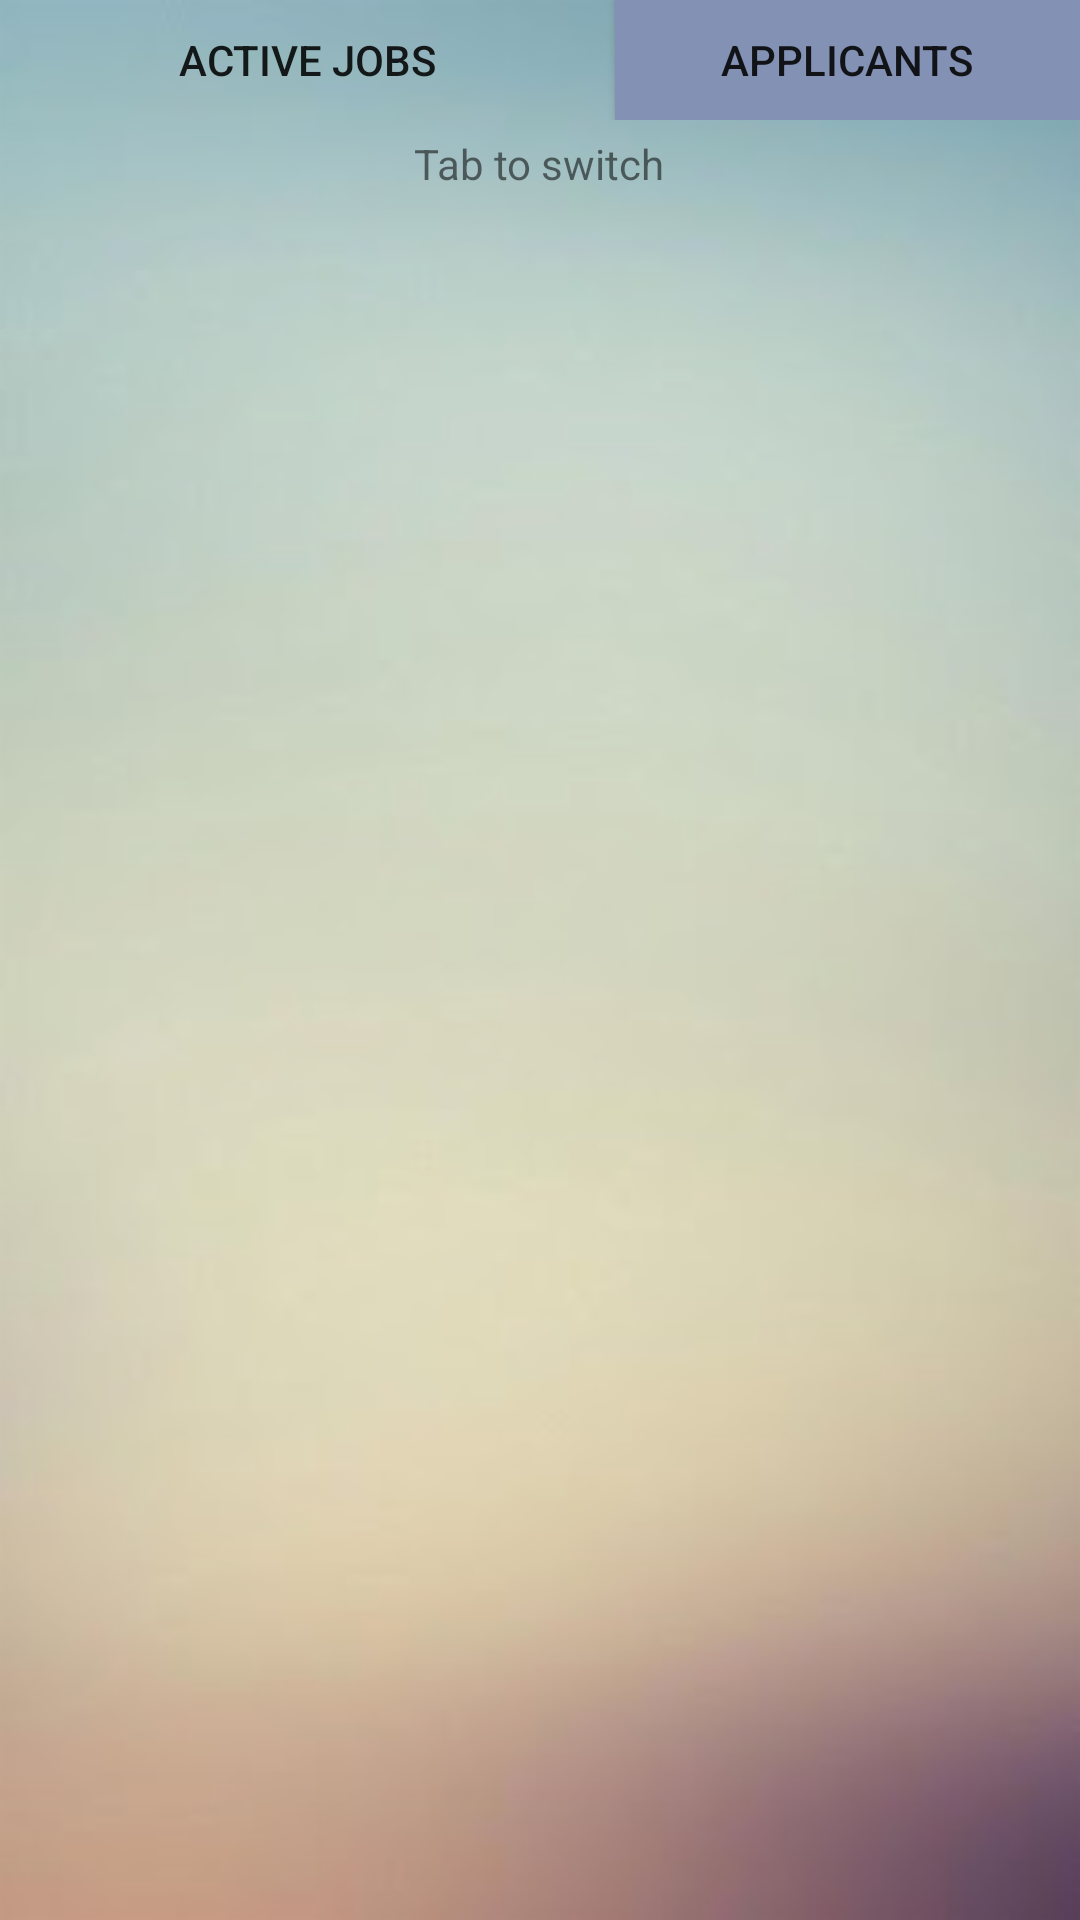

Android layout source for this screen:
<!-- AndroidManifest.xml: application theme AppTheme -->
<!-- res/layout/fragment_applicants.xml -->
<?xml version="1.0" encoding="utf-8"?>
<LinearLayout xmlns:android="http://schemas.android.com/apk/res/android"
    android:orientation="vertical" android:layout_width="match_parent"
    android:layout_height="match_parent"
    android:background="@drawable/app_bgd">


    <LinearLayout
        android:layout_width="match_parent"
        android:layout_height="wrap_content">
        <Button
            style="?android:attr/buttonStyleSmall"
            android:layout_width="205dp"
            android:layout_height="40dp"
            android:text="Active jobs"
            android:id="@+id/btn_back"
            android:background="@android:color/transparent" />

        <Button
            style="?android:attr/buttonStyleSmall"
            android:layout_width="match_parent"
            android:layout_height="40dp"
            android:text="Applicants"
            android:id="@+id/btn"
            android:background="#8291b4" />
    </LinearLayout>
    <TextView
        android:layout_width="wrap_content"
        android:layout_height="wrap_content"
        android:text="Tab to switch"
        android:id="@+id/textView4"
        android:layout_gravity="center_horizontal"
        android:layout_marginTop="5dp" />

    <ListView
        android:layout_width="match_parent"
        android:layout_height="wrap_content"
        android:id="@+id/listview_applicants"
        android:layout_gravity="center_horizontal"
        android:layout_marginTop="20dp" />
</LinearLayout>
<!-- resources referenced by this layout -->
<resources>
  <!-- drawable app_bgd: png bitmap (drawable-hdpi, 58337 bytes) -->
  <style name="AppTheme" parent="Theme.AppCompat.Light.NoActionBar">
          
          <item name="colorPrimary">@color/colorPrimary</item>
          <item name="colorPrimaryDark">@color/colorPrimaryDark</item>
          <item name="colorAccent">@color/colorAccent</item>
      </style>
  <color name="colorPrimary">#a6ced3</color>
  <color name="colorPrimaryDark">#86abb4</color>
  <color name="colorAccent">#4CAF50</color>
</resources>
